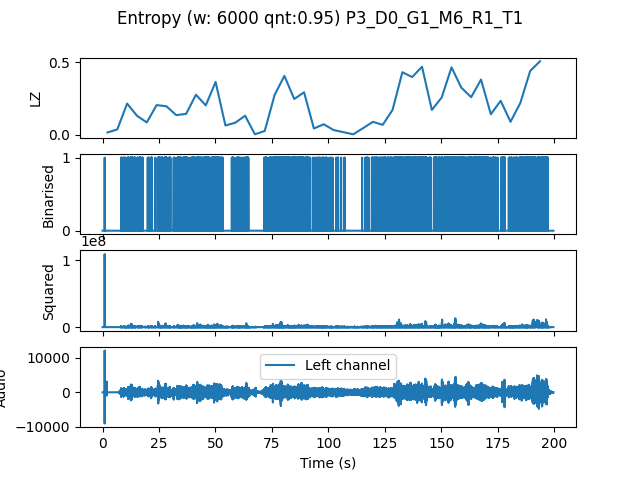

The table this chart was drawn from, first rows:
, t0, LZ, CTW
mean, 275211, 0.1973, 0.279
0.0, 0.0, 0.01673, 0.01048
4.354, 4.354, 0.03765, 0.04824
8.707, 8.707, 0.2155, 0.4722
13.06, 13.06, 0.1318, 0.178
17.41, 17.41, 0.08576, 0.1591
21.77, 21.77, 0.205, 0.3386
26.12, 26.12, 0.1966, 0.4671
30.48, 30.48, 0.136, 0.1731
34.83, 34.83, 0.1443, 0.2265
39.18, 39.18, 0.2761, 0.3449
43.54, 43.54, 0.2029, 0.3486
47.89, 47.89, 0.364, 0.4298
52.24, 52.24, 0.06485, 0.1075
56.6, 56.6, 0.08367, 0.1193
60.95, 60.95, 0.1318, 0.2177
65.31, 65.31, 0.004184, 0.0004299
69.66, 69.66, 0.02719, 0.05559
74.01, 74.01, 0.274, 0.3176
78.37, 78.37, 0.4058, 0.4652
82.72, 82.72, 0.2468, 0.3241
87.07, 87.07, 0.2929, 0.4129
91.43, 91.43, 0.04393, 0.05203
95.78, 95.78, 0.07321, 0.1316
100.1, 100.1, 0.03347, 0.04638
104.5, 104.5, 0.01883, 0.01661
108.8, 108.8, 0.004184, 0.0004299
113.2, 113.2, 0.04602, 0.08011
117.6, 117.6, 0.08995, 0.1709
121.9, 121.9, 0.06903, 0.08424
126.3, 126.3, 0.1715, 0.444
130.6, 130.6, 0.4309, 0.578
135, 135, 0.3974, 0.4383
139.3, 139.3, 0.4686, 0.5148
143.7, 143.7, 0.1715, 0.2029
148, 148, 0.2573, 0.3302
152.4, 152.4, 0.4644, 0.6497
156.7, 156.7, 0.3242, 0.5617
161.1, 161.1, 0.2594, 0.303
165.4, 165.4, 0.3807, 0.4239
169.8, 169.8, 0.1422, 0.1493
174.1, 174.1, 0.2343, 0.3461
178.5, 178.5, 0.08995, 0.1066
182.9, 182.9, 0.2196, 0.2599
187.2, 187.2, 0.4393, 0.7789
191.6, 191.6, 0.5062, 0.6695
